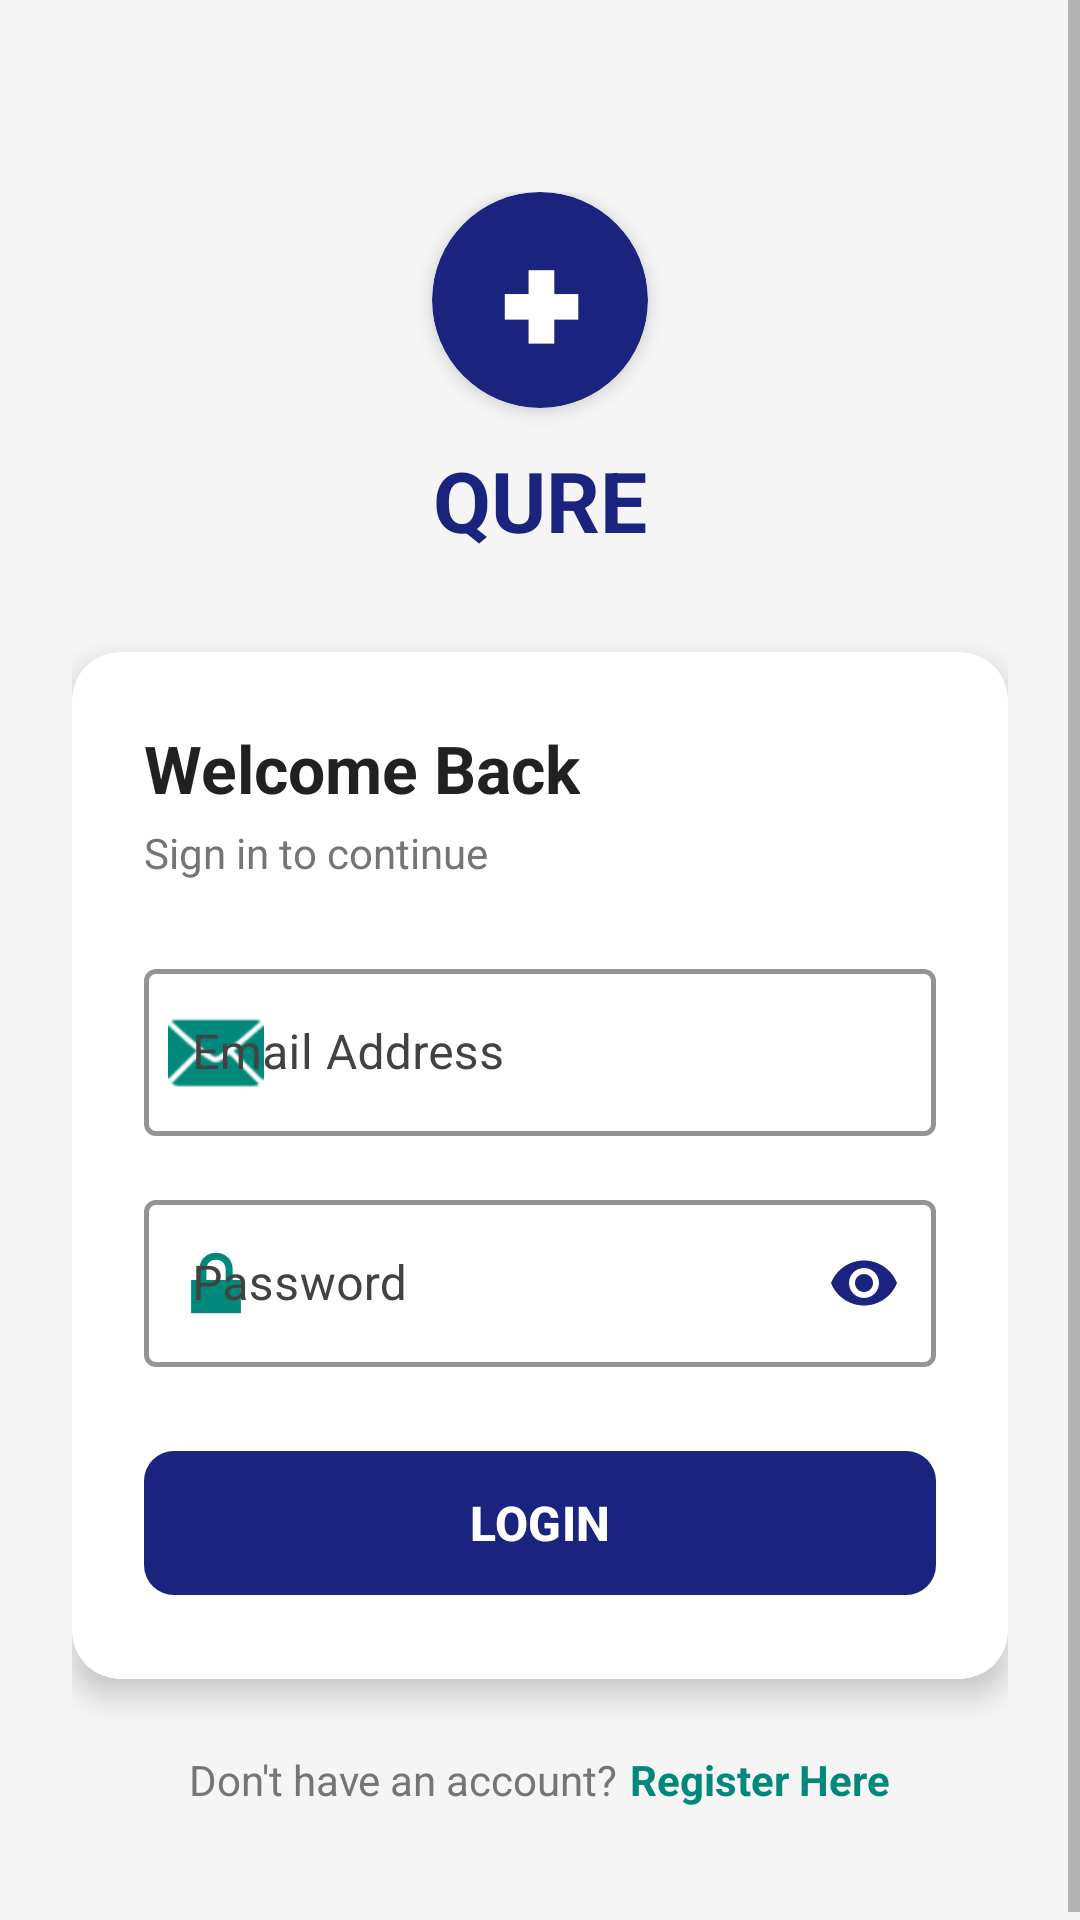

This screen was rendered from an Android layout file. Write that file and the resources it references.
<!-- AndroidManifest.xml: application theme Theme.QURE -->
<!-- res/layout/activity_login.xml -->
<?xml version="1.0" encoding="utf-8"?>
<ScrollView xmlns:android="http://schemas.android.com/apk/res/android"
    xmlns:app="http://schemas.android.com/apk/res-auto"
    android:layout_width="match_parent"
    android:layout_height="match_parent"
    android:background="@color/colorBackground"
    android:fillViewport="true">

    <LinearLayout
        android:layout_width="match_parent"
        android:layout_height="wrap_content"
        android:orientation="vertical"
        android:padding="24dp">

        

        
        <LinearLayout
            android:layout_width="match_parent"
            android:layout_height="wrap_content"
            android:gravity="center"
            android:orientation="vertical"
            android:paddingTop="40dp"
            android:paddingBottom="32dp">

            
            <androidx.cardview.widget.CardView
                android:layout_width="72dp"
                android:layout_height="72dp"
                app:cardBackgroundColor="@color/colorPrimary"
                app:cardCornerRadius="36dp"
                app:cardElevation="4dp">

                <TextView
                    android:layout_width="match_parent"
                    android:layout_height="match_parent"
                    android:gravity="center"
                    android:text="✚"
                    android:textColor="@color/white"
                    android:textSize="32sp"
                    android:textStyle="bold" />

            </androidx.cardview.widget.CardView>

            
            <TextView
                android:layout_width="wrap_content"
                android:layout_height="wrap_content"
                android:layout_marginTop="12dp"
                android:text="QURE"
                android:textColor="@color/colorPrimary"
                android:textSize="28sp"
                android:textStyle="bold" />

        </LinearLayout>

        

        <androidx.cardview.widget.CardView
            android:layout_width="match_parent"
            android:layout_height="wrap_content"
            app:cardBackgroundColor="@color/colorSurface"
            app:cardCornerRadius="16dp"
            app:cardElevation="6dp">

            <LinearLayout
                android:layout_width="match_parent"
                android:layout_height="wrap_content"
                android:orientation="vertical"
                android:padding="24dp">

                
                <TextView
                    android:layout_width="wrap_content"
                    android:layout_height="wrap_content"
                    android:text="@string/login_title"
                    android:textColor="@color/colorTextPrimary"
                    android:textSize="22sp"
                    android:textStyle="bold" />

                
                <TextView
                    android:layout_width="wrap_content"
                    android:layout_height="wrap_content"
                    android:layout_marginTop="4dp"
                    android:layout_marginBottom="24dp"
                    android:text="@string/login_subtitle"
                    android:textColor="@color/colorTextSecondary"
                    android:textSize="14sp" />

                
                
                <com.google.android.material.textfield.TextInputLayout
                    android:id="@+id/layoutEmail"
                    android:layout_width="match_parent"
                    android:layout_height="wrap_content"
                    android:layout_marginBottom="16dp"
                    android:hint="@string/hint_email"
                    style="@style/Widget.MaterialComponents.TextInputLayout.OutlinedBox"
                    app:boxStrokeColor="@color/colorPrimary"
                    app:boxStrokeWidth="1.5dp"
                    app:hintTextColor="@color/colorPrimary"
                    android:textColorHint="#424242"
                    app:startIconDrawable="@android:drawable/ic_dialog_email"
                    app:startIconTint="@color/colorSecondary">

                    <com.google.android.material.textfield.TextInputEditText
                        android:id="@+id/editEmail"
                        android:layout_width="match_parent"
                        android:layout_height="wrap_content"
                        android:textColor="@color/colorTextPrimary"
                        android:textColorHint="#424242"
                        android:textSize="16sp"
                        android:inputType="textEmailAddress"
                        android:maxLines="1" />

                </com.google.android.material.textfield.TextInputLayout>

                
                <com.google.android.material.textfield.TextInputLayout
                    android:id="@+id/layoutPassword"
                    android:layout_width="match_parent"
                    android:layout_height="wrap_content"
                    android:layout_marginBottom="24dp"
                    android:hint="@string/hint_password"
                    style="@style/Widget.MaterialComponents.TextInputLayout.OutlinedBox"
                    app:boxStrokeColor="@color/colorPrimary"
                    app:boxStrokeWidth="1.5dp"
                    app:hintTextColor="@color/colorPrimary"
                    android:textColorHint="#424242"
                    app:startIconDrawable="@android:drawable/ic_lock_lock"
                    app:startIconTint="@color/colorSecondary"
                    app:endIconMode="password_toggle"
                    app:endIconTint="@color/colorPrimary">

                    
                    <com.google.android.material.textfield.TextInputEditText
                        android:id="@+id/editPassword"
                        android:layout_width="match_parent"
                        android:layout_height="wrap_content"
                        android:textColor="@color/colorTextPrimary"
                        android:textColorHint="#424242"
                        android:textSize="16sp"
                        android:inputType="textPassword"
                        android:maxLines="1" />

                </com.google.android.material.textfield.TextInputLayout>

                
                <com.google.android.material.button.MaterialButton
                    android:id="@+id/buttonLogin"
                    android:layout_width="match_parent"
                    android:layout_height="56dp"
                    android:text="@string/btn_login"
                    android:textSize="16sp"
                    android:textStyle="bold"
                    app:backgroundTint="@color/colorPrimary"
                    app:cornerRadius="10dp" />

            </LinearLayout>

        </androidx.cardview.widget.CardView>

        

        
        <LinearLayout
            android:layout_width="match_parent"
            android:layout_height="wrap_content"
            android:gravity="center"
            android:orientation="horizontal"
            android:paddingTop="24dp"
            android:paddingBottom="16dp">

            <TextView
                android:layout_width="wrap_content"
                android:layout_height="wrap_content"
                android:text="@string/text_no_account"
                android:textColor="@color/colorTextSecondary"
                android:textSize="14sp" />

            
            <TextView
                android:id="@+id/textGoToRegister"
                android:layout_width="wrap_content"
                android:layout_height="wrap_content"
                android:layout_marginStart="4dp"
                android:text="@string/btn_register_here"
                android:textColor="@color/colorSecondary"
                android:textSize="14sp"
                android:textStyle="bold"
                android:clickable="true"
                android:focusable="true" />

        </LinearLayout>

    </LinearLayout>

</ScrollView>
<!-- resources referenced by this layout -->
<resources>
  <color name="colorBackground">#F5F5F5</color>
  <color name="colorPrimary">#1A237E</color>
  <color name="colorSecondary">#00897B</color>
  <color name="colorSurface">#FFFFFF</color>
  <color name="colorTextPrimary">#212121</color>
  <color name="colorTextSecondary">#757575</color>
  <color name="white">#FFFFFFFF</color>
  <string name="btn_login">LOGIN</string>
  <string name="btn_register_here">Register Here</string>
  <string name="hint_email">Email Address</string>
  <string name="hint_password">Password</string>
  <string name="login_subtitle">Sign in to continue</string>
  <string name="login_title">Welcome Back</string>
  <string name="text_no_account">Don\'t have an account?</string>
  <style name="Theme.QURE" parent="Base.Theme.QURE" />
  <style name="Base.Theme.QURE" parent="Theme.Material3.Light.NoActionBar">
          
          <item name="colorPrimary">@color/colorPrimary</item>
          <item name="colorPrimaryVariant">@color/colorPrimaryDark</item>
          <item name="colorOnPrimary">@color/colorTextOnPrimary</item>
  
          
          <item name="colorSecondary">@color/colorSecondary</item>
          <item name="colorOnSecondary">@color/colorTextOnSecondary</item>
  
          
          <item name="android:colorBackground">@color/colorBackground</item>
          <item name="colorSurface">@color/colorSurface</item>
          <item name="colorOnSurface">@color/colorTextPrimary</item>
          <item name="colorOnSurfaceVariant">#424242</item>
  
          
          <item name="android:textColorPrimary">@color/colorTextPrimary</item>
          <item name="android:textColorSecondary">@color/colorTextSecondary</item>
          <item name="android:textColorHint">#616161</item>
          <item name="editTextColor">@color/colorTextPrimary</item>
  
          
          <item name="android:statusBarColor">@color/colorPrimaryDark</item>
  
          
          <item name="android:windowBackground">@color/colorBackground</item>
  
          
          <item name="textInputStyle">@style/QURETextInputLayout</item>
      </style>
  <color name="colorPrimaryDark">#0D1B6E</color>
  <color name="colorTextOnPrimary">#FFFFFF</color>
  <color name="colorTextOnSecondary">#FFFFFF</color>
  <style name="QURETextInputLayout" parent="Widget.MaterialComponents.TextInputLayout.OutlinedBox">
          <item name="boxStrokeColor">@color/colorPrimary</item>
          <item name="boxStrokeWidth">1.5dp</item>
          <item name="hintTextColor">@color/colorPrimary</item>
          <item name="android:textColorHint">#616161</item>
          <item name="startIconTint">@color/colorSecondary</item>
          <item name="endIconTint">@color/colorPrimary</item>
      </style>
</resources>
